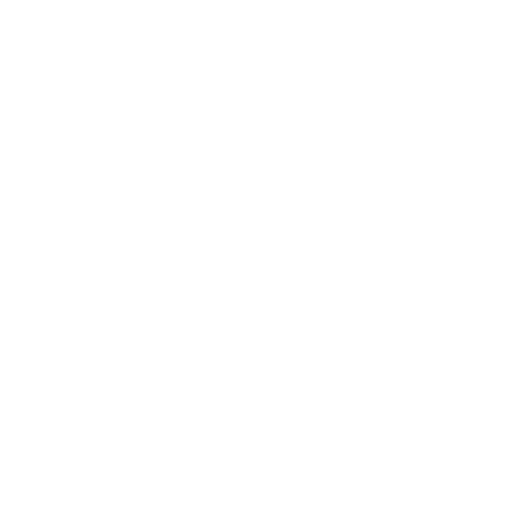
t = 0.00 s
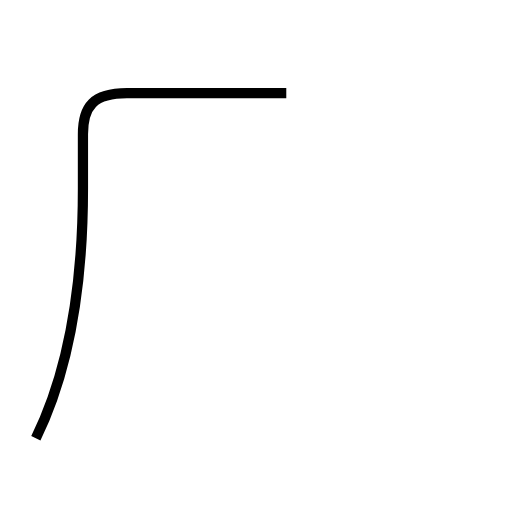
t = 1.58 s
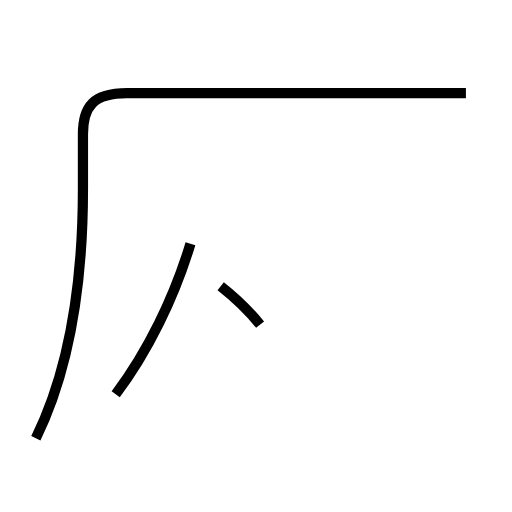
t = 2.77 s
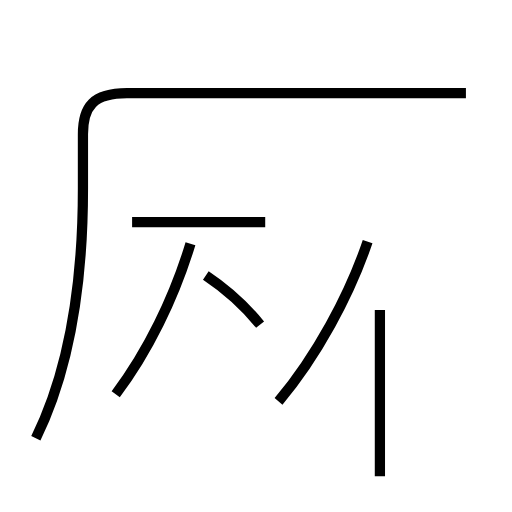
t = 4.23 s
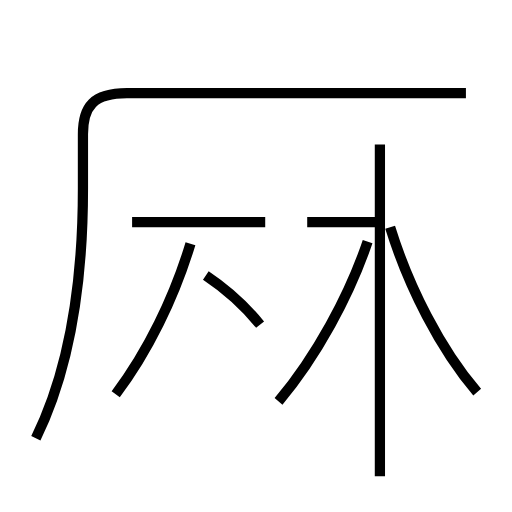
t = 5.50 s
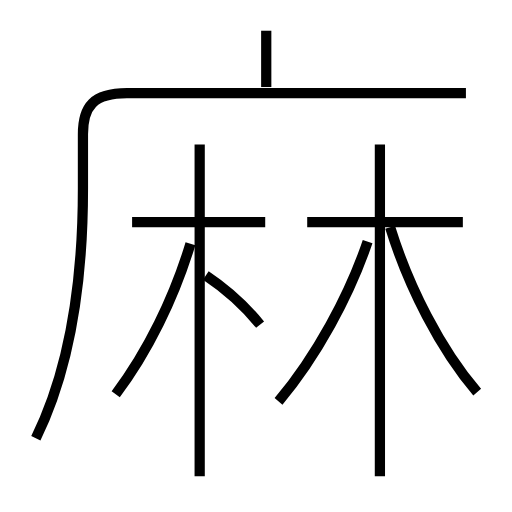
t = 6.86 s

The animated SVG that drew these frames (rendered in a browser with its animation timeline set to each time). Animation: 10 SMIL elements (animate=10); one cycle of 6.86 s.

<?xml version='1.0' encoding='utf-8'?>
<svg viewBox="0.0 -6.0 50.0 50.0" version="1.1" xmlns="http://www.w3.org/2000/svg"><rect x="-1000" y="-1000" width="2000" height="2000" stroke="white" fill="white" /><g style="fill:none;stroke:#000000;stroke-width:1"><path d="M 3.5 -1.2 C 6.3 -6.9 8.1 -14.8 8.1 -25.6 L 8.1 -30.9 C 8.1 -33.6 9.1 -34.9 12.4 -34.9 L 45.5 -34.9 " transform="translate(0.0 38.0)" stroke-dasharray="70.29028064236962" stroke-dashoffset="70.29028064236962"><animate attributeName="stroke-dashoffset" from="70.29028064236962" to="0" dur="2.1087084192710885s" begin="0s" fill="freeze" /></path><path d="M 11.3 -5.5 C 14.4 -9.6 17.0 -14.9 18.6 -20.2 " transform="translate(0.0 38.0)" stroke-dasharray="16.49436769922277" stroke-dashoffset="16.49436769922277"><animate attributeName="stroke-dashoffset" from="16.49436769922277" to="0" dur="0.49483103097668313s" begin="2.1087084192710885s" fill="freeze" /></path><path d="M 25.4 -12.3 C 24.1 -13.9 22.2 -15.7 20.1 -17.1 " transform="translate(0.0 38.0)" stroke-dasharray="7.175652939313831" stroke-dashoffset="7.175652939313831"><animate attributeName="stroke-dashoffset" from="7.175652939313831" to="0" dur="0.2152695881794149s" begin="2.6035394502477716s" fill="freeze" /></path><path d="M 12.9 -22.3 L 25.9 -22.3 " transform="translate(0.0 38.0)" stroke-dasharray="12.999999999999998" stroke-dashoffset="12.999999999999998"><animate attributeName="stroke-dashoffset" from="12.999999999999998" to="0" dur="0.38999999999999996s" begin="2.8188090384271867s" fill="freeze" /></path><path d="M 27.2 -4.8 C 30.9 -9.2 34.1 -15.1 35.9 -20.4 " transform="translate(0.0 38.0)" stroke-dasharray="17.956407263001406" stroke-dashoffset="17.956407263001406"><animate attributeName="stroke-dashoffset" from="17.956407263001406" to="0" dur="0.5386922178900422s" begin="3.208809038427187s" fill="freeze" /></path><path d="M 37.1 2.5 L 37.1 -29.9 " transform="translate(0.0 38.0)" stroke-dasharray="32.4" stroke-dashoffset="32.4"><animate attributeName="stroke-dashoffset" from="32.4" to="0" dur="0.972s" begin="3.747501256317229s" fill="freeze" /></path><path d="M 46.6 -5.7 C 43.0 -9.9 39.9 -16.0 38.1 -21.8 " transform="translate(0.0 38.0)" stroke-dasharray="18.321543957448775" stroke-dashoffset="18.321543957448775"><animate attributeName="stroke-dashoffset" from="18.321543957448775" to="0" dur="0.5496463187234633s" begin="4.719501256317229s" fill="freeze" /></path><path d="M 30.0 -22.3 L 45.2 -22.3 " transform="translate(0.0 38.0)" stroke-dasharray="15.200000000000003" stroke-dashoffset="15.200000000000003"><animate attributeName="stroke-dashoffset" from="15.200000000000003" to="0" dur="0.45600000000000007s" begin="5.269147575040693s" fill="freeze" /></path><path d="M 26.0 -35.5 L 26.0 -41.0 " transform="translate(0.0 38.0)" stroke-dasharray="5.5" stroke-dashoffset="5.5"><animate attributeName="stroke-dashoffset" from="5.5" to="0" dur="0.16499999999999998s" begin="5.725147575040693s" fill="freeze" /></path><path d="M 19.5 2.5 L 19.5 -29.9" transform="translate(0.0 38.0)" stroke-dasharray="32.4" stroke-dashoffset="32.4"><animate attributeName="stroke-dashoffset" from="32.4" to="0" dur="0.972s" begin="5.890147575040693s" fill="freeze" /></path></g></svg>
